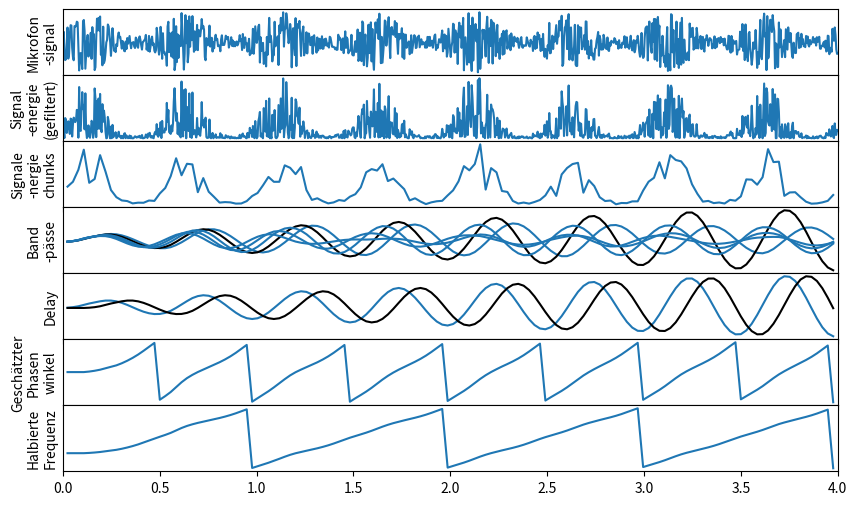

Here is the Python script that generated this plot:

import matplotlib.pyplot as plt
import numpy as np


n_plots = 7
endtime = 4
size = 1000

time = np.linspace(0,endtime,size)
audio = 1023*np.random.random(size=(size))
audio = 512+(audio-512)*(0.2)*np.sin(np.linspace(0,endtime*2*3.14*2, size))+(audio-512)*0.3

#fig, axs = plt.subplots(n_plots, 1, sharex=True)
fig = plt.figure(figsize=(10,6))
gs = fig.add_gridspec(n_plots, hspace=0)
axs = gs.subplots(sharex=True)

axs[0].set_xlim((-0,4))


titlex = 0.5
titley = 0.5

axs[0].plot(time,audio)
axs[0].set_ylabel("Mikrofon\n-signal", x=titlex, y=titley)

audio_norm = audio-512
# axs[1].plot(time,audio_norm)
# axs[1].set_ylabel("Mikrofon\n-signal\nnormiert", x=titlex, y=titley)

offset = 1

spc = size/endtime



audio_norm = np.array(audio_norm)
audio_squared = np.square(audio_norm)

axs[2-offset].plot(time, audio_squared)
axs[2-offset].set_ylabel("Signal\n-energie\n(gefiltert)", x=titlex, y=titley)

spc = int(size/endtime/40)

chunks = list()
chunktimes = list()
energy = 0
i = 0
for sample, timepoint in zip(audio_squared, time):
    energy += sample
    i += 1
    if i > spc:
        i = 0
        chunks.append(energy)
        chunktimes.append(timepoint)
        energy = 0

axs[3-offset].plot(chunktimes, chunks)
axs[3-offset].set_ylabel("Signale\n-nergie\nchunks", x=titlex, y=titley)

n_BP = 5
SAMPLING_FREQUENCY_BP = 40
import math


filter_outputs = list()

angles = list()
angles2 = list()

delayed = list()


for i in range(n_BP):
    filter_output = list()
    Q = 10
    frequency = 2.2 + i * 0.2
    w0 = 2. * 3.1415 * frequency / SAMPLING_FREQUENCY_BP
    a = math.sin(w0 / (2. * Q))
    b0 = a
    b1 = 0.
    b2 = -a
    a0 = 1. + a
    a1 = -2. * math.cos(w0)
    a2 = 1. - a

    x, xn1, xn2, yn1, yn2 = 0,0,0,0,0
    yn3, yn4, yn5 = 0,0,0
    angle2 = 0
    for chunk in chunks:
        y = b0 * chunk + b1 * xn1 + b2 * xn2 - yn1 * a1 - yn2 * a2

        xn2 = xn1
        xn1 = x

        yn5 = yn4
        yn4 = yn3
        yn3 = yn2
        yn2 = yn1
        yn1 = y

        if i==1:
            angle = math.atan2(yn5, y)
            angles.append(angle)
            delayed.append(yn5)


            PI = 3.141592
            if (PI < abs(angle - angle2) and abs(angle - angle2) < 3 * PI):
            
                angle2 = angle + 2 * PI
            
            else:
            
                angle2 = angle

            angles2.append(angle2)
            

        filter_output.append(y)

    axs[4-offset].plot(chunktimes, filter_output, color="k" if i == 1 else "#1f77b4")

    if i == 1:
        axs[5-offset].plot(chunktimes, filter_output)

    filter_outputs.append(filter_output)

axs[4-offset].set_ylabel("Band\n-pässe", x=titlex, y=titley)

axs[5-offset].plot(chunktimes, delayed, color="k")
axs[5-offset].set_ylabel("Delay", x=titlex, y=titley)

axs[6-offset].plot(chunktimes, angles)
axs[6-offset].set_ylabel("Geschätzter\nPhasen\nwinkel", x=titlex, y=titley)

axs[7-offset].plot(chunktimes, angles2)
axs[7-offset].set_ylabel("Halbierte\nFrequenz", x=titlex, y=titley)

for i in range(n_plots):
    axs[i].set_yticks(())




plt.savefig("beaterkennung.svg")
plt.savefig("beaterkennung.png", dpi=500)
plt.show()